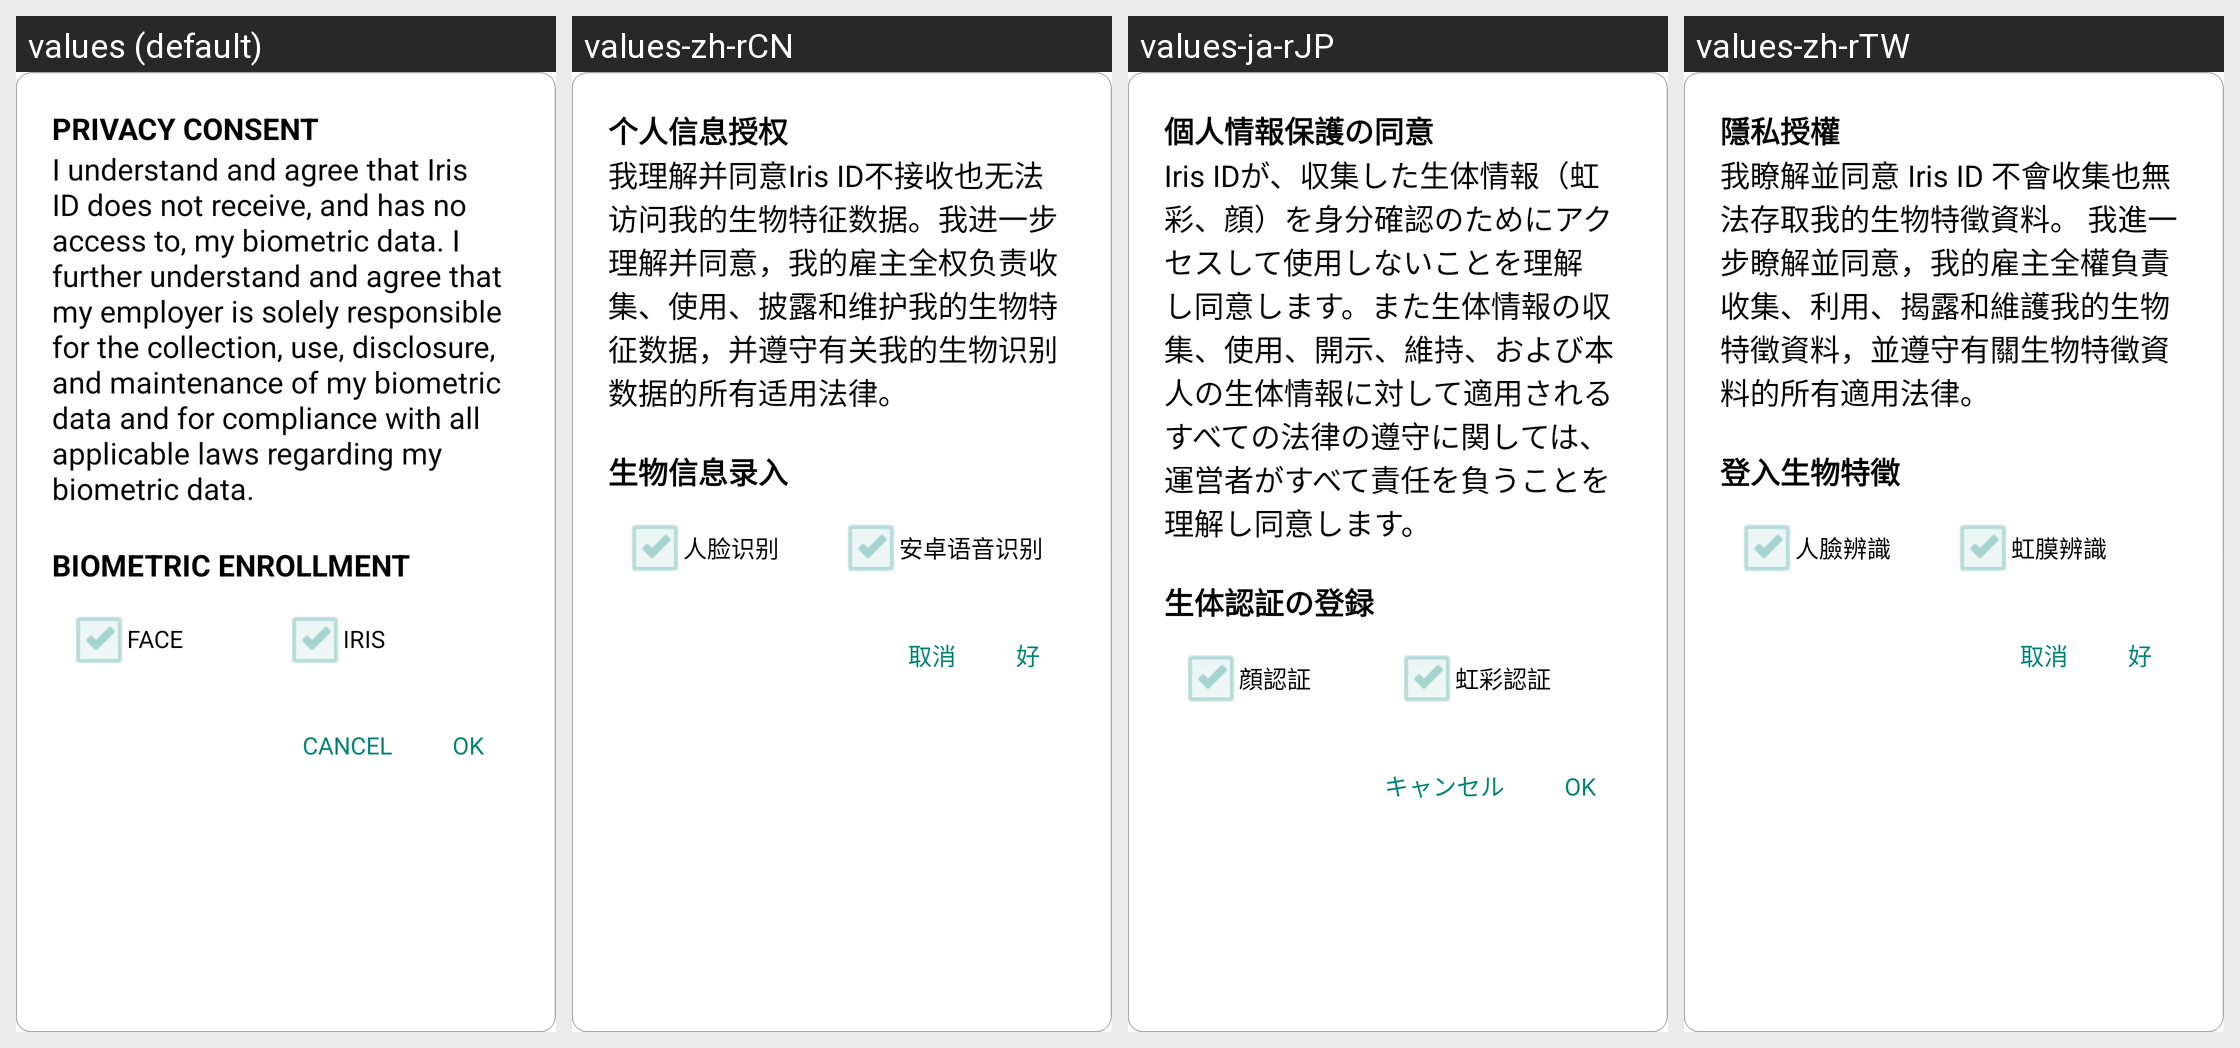

Strings drawn on this Android screen and how each of the app's shown locales translates them:
Android screen res/layout/dialog_privacy_agree.xml rendered under 4 locales, left to right: values (default), values-zh-rCN, values-ja-rJP, values-zh-rTW. Device: Nexus 5 (rendered at 1080×1920; each locale shown at half size, 540×960, under a caption strip naming it); theme AppTheme.
Other locales in the repository, not shown: values-ar, values-de-rDE, values-en, values-es-rES, values-fr, values-it-rIT, values-ko, values-pt, values-tr.
Strings drawn on this screen, with the default value and each locale's value (text and hints the layout hard-codes, and strings that could not be matched under every locale, appear in the picture but are not listed):

privacy_agree_title
  values: Privacy Consent
  values-zh-rCN: 个人信息授权
  values-ja-rJP: 個人情報保護の同意
  values-zh-rTW: 隱私授權

privacy_agree_content
  values: I understand and agree that Iris ID does not receive, and has no access to, my biometric data. I further understand and agree that my employer is solely responsible for the collection, use, disclosure, and maintenance of my biometric data and for compliance with all applicable laws regarding my biometric data.
  values-zh-rCN: 我理解并同意Iris ID不接收也无法访问我的生物特征数据。我进一步理解并同意，我的雇主全权负责收集、使用、披露和维护我的生物特征数据，并遵守有关我的生物识别数据的所有适用法律。
  values-ja-rJP: Iris IDが、収集した生体情報（虹彩、顔）を身分確認のためにアクセスして使用しないことを理解し同意します。また生体情報の収集、使用、開示、維持、および本人の生体情報に対して適用されるすべての法律の遵守に関しては、運営者がすべて責任を負うことを理解し同意します。
  values-zh-rTW: 我瞭解並同意 Iris ID 不會收集也無法存取我的生物特徵資料。 我進一步瞭解並同意，我的雇主全權負責收集、利用、揭露和維護我的生物特徵資料，並遵守有關生物特徵資料的所有適用法律。

bio_content
  values: Biometric Enrollment
  values-zh-rCN: 生物信息录入
  values-ja-rJP: 生体認証の登録
  values-zh-rTW: 登入生物特徵

face
  values: FACE
  values-zh-rCN: 人脸识别
  values-ja-rJP: 顔認証
  values-zh-rTW: 人臉辨識

iris
  values: IRIS
  values-zh-rCN: 安卓语音识别
  values-ja-rJP: 虹彩認証
  values-zh-rTW: 虹膜辨識

cancel
  values: CANCEL
  values-zh-rCN: 取消
  values-ja-rJP: キャンセル
  values-zh-rTW: 取消

ok
  values: OK
  values-zh-rCN: 好
  values-ja-rJP: OK
  values-zh-rTW: 好
